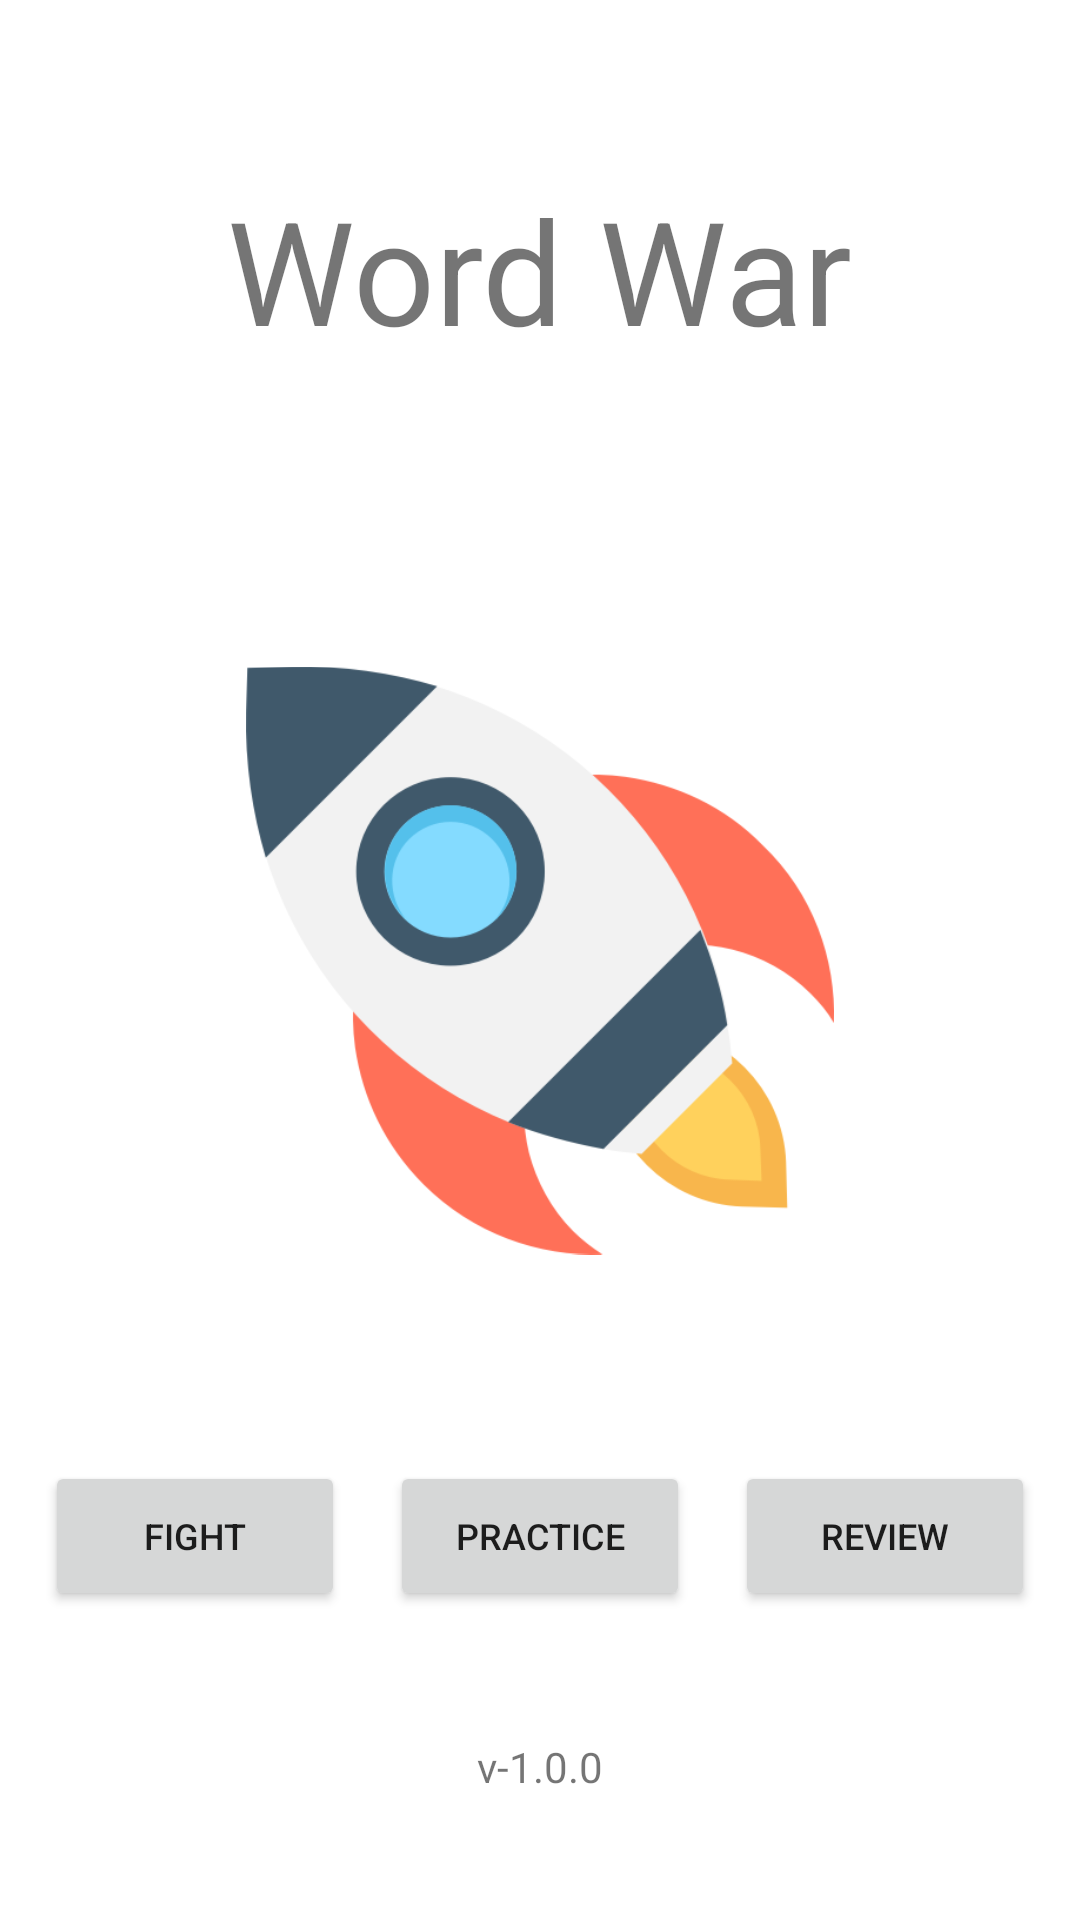

This screen was rendered from an Android layout file. Write that file and the resources it references.
<!-- AndroidManifest.xml: application theme Theme.WordWar -->
<!-- res/layout/fragment_title.xml -->
<?xml version="1.0" encoding="utf-8"?>
<layout xmlns:android="http://schemas.android.com/apk/res/android"
    xmlns:app="http://schemas.android.com/apk/res-auto"
    xmlns:tools="http://schemas.android.com/tools">

    <data>
        <variable
            name="data"
            type="com.example.wordwar.MyViewModel" />

    </data>

    <FrameLayout
        android:layout_width="match_parent"
        android:layout_height="match_parent"
        tools:context=".fragment.TitleFragment">

        <androidx.constraintlayout.widget.ConstraintLayout
            android:layout_width="match_parent"
            android:layout_height="match_parent">

            <Button
                android:id="@+id/button3"
                android:layout_width="100dp"
                android:layout_height="50dp"
                android:text="@string/title_button_review"
                android:textSize="12sp"
                app:layout_constraintBottom_toBottomOf="@+id/button2"
                app:layout_constraintEnd_toEndOf="parent"
                app:layout_constraintHorizontal_bias="0.5"
                app:layout_constraintStart_toEndOf="@+id/button2"
                app:layout_constraintTop_toTopOf="@+id/button2"
                tools:ignore="TextContrastCheck"
                tools:text="Review" />

            <androidx.constraintlayout.widget.Guideline
                android:id="@+id/guideline5"
                android:layout_width="wrap_content"
                android:layout_height="wrap_content"
                android:orientation="horizontal"
                app:layout_constraintGuide_percent="0.5" />

            <androidx.constraintlayout.widget.Guideline
                android:id="@+id/guideline6"
                android:layout_width="wrap_content"
                android:layout_height="wrap_content"
                android:orientation="horizontal"
                app:layout_constraintGuide_percent="0.8" />

            <androidx.constraintlayout.widget.Guideline
                android:id="@+id/guideline4"
                android:layout_width="wrap_content"
                android:layout_height="wrap_content"
                android:orientation="horizontal"
                app:layout_constraintGuide_percent="0.14" />

            <androidx.constraintlayout.widget.Guideline
                android:id="@+id/guideline2"
                android:layout_width="wrap_content"
                android:layout_height="wrap_content"
                android:orientation="vertical"
                app:layout_constraintGuide_percent="0.5" />

            <androidx.constraintlayout.widget.Guideline
                android:id="@+id/guideline3"
                android:layout_width="wrap_content"
                android:layout_height="wrap_content"
                android:orientation="horizontal"
                app:layout_constraintGuide_percent="0.26" />

            <TextView
                android:id="@+id/textView"
                android:layout_width="wrap_content"
                android:layout_height="wrap_content"
                android:text="@{@string/high_score_msg(data.HighScore)}"
                android:textSize="20sp"
                app:layout_constraintBottom_toTopOf="@+id/guideline3"
                app:layout_constraintEnd_toEndOf="parent"
                app:layout_constraintStart_toStartOf="@+id/guideline2"
                app:layout_constraintTop_toTopOf="@+id/guideline3"
                tools:text="High Score : " />

            <TextView
                android:id="@+id/textView2"
                android:layout_width="wrap_content"
                android:layout_height="wrap_content"
                android:text="@string/title_msg"
                android:textSize="48sp"
                app:layout_constraintBottom_toTopOf="@+id/guideline4"
                app:layout_constraintEnd_toEndOf="parent"
                app:layout_constraintStart_toStartOf="parent"
                app:layout_constraintTop_toTopOf="@+id/guideline4"
                tools:text="Word War" />

            <ImageView
                android:id="@+id/imageView"
                android:layout_width="196dp"
                android:layout_height="201dp"
                android:contentDescription="@string/title_photo"
                android:src="@drawable/rocket"
                app:layout_constraintBottom_toTopOf="@+id/guideline5"
                app:layout_constraintEnd_toStartOf="@+id/guideline2"
                app:layout_constraintStart_toStartOf="@+id/guideline2"
                app:layout_constraintTop_toTopOf="@+id/guideline5" />

            <Button
                android:id="@+id/button"
                android:layout_width="100dp"
                android:layout_height="50dp"
                android:text="@string/title_button_fight"
                android:textSize="12sp"
                app:layout_constraintBottom_toTopOf="@+id/guideline6"
                app:layout_constraintEnd_toStartOf="@+id/button2"
                app:layout_constraintHorizontal_bias="0.5"
                app:layout_constraintStart_toStartOf="parent"
                app:layout_constraintTop_toTopOf="@+id/guideline6"
                tools:ignore="TextContrastCheck"
                tools:text="Fight" />

            <Button
                android:id="@+id/button2"
                android:layout_width="100dp"
                android:layout_height="50dp"
                android:text="@string/title_button_practice"
                android:textSize="12sp"
                app:layout_constraintBottom_toBottomOf="@+id/button"
                app:layout_constraintEnd_toStartOf="@+id/button3"
                app:layout_constraintHorizontal_bias="0.5"
                app:layout_constraintStart_toEndOf="@+id/button"
                app:layout_constraintTop_toTopOf="@+id/button"
                tools:ignore="TextContrastCheck"
                tools:text="Practice" />

            <TextView
                android:id="@+id/textView3"
                android:layout_width="wrap_content"
                android:layout_height="wrap_content"
                android:text="@string/title_version"
                app:layout_constraintBottom_toTopOf="@+id/guideline7"
                app:layout_constraintEnd_toEndOf="parent"
                app:layout_constraintStart_toStartOf="parent"
                app:layout_constraintTop_toTopOf="@+id/guideline7"
                tools:text="v-1.0.0" />

            <androidx.constraintlayout.widget.Guideline
                android:id="@+id/guideline7"
                android:layout_width="wrap_content"
                android:layout_height="wrap_content"
                android:orientation="horizontal"
                app:layout_constraintGuide_percent="0.92" />
        </androidx.constraintlayout.widget.ConstraintLayout>
    </FrameLayout>
</layout>
<!-- resources referenced by this layout -->
<resources>
  <!-- drawable rocket: png bitmap (drawable, 35541 bytes) -->
  <string name="high_score_msg">High Score : %d</string>
  <string name="title_button_fight">Fight</string>
  <string name="title_button_practice">Practice</string>
  <string name="title_button_review">review</string>
  <string name="title_msg">Word War</string>
  <string name="title_photo">title_photo</string>
  <string name="title_version">v-1.0.0</string>
  <style name="Theme.WordWar" parent="Theme.MaterialComponents.DayNight.DarkActionBar">
          
          <item name="colorPrimary">@color/purple_500</item>
          <item name="colorPrimaryVariant">@color/purple_700</item>
          <item name="colorOnPrimary">@color/white</item>
          
          <item name="colorSecondary">@color/teal_200</item>
          <item name="colorSecondaryVariant">@color/teal_700</item>
          <item name="colorOnSecondary">@color/black</item>
          
          <item name="android:statusBarColor" tools:targetApi="l">?attr/colorPrimaryVariant</item>
          
      </style>
  <color name="purple_500">#AEACAF</color>
  <color name="purple_700">#989898</color>
  <color name="white">#FFFFFFFF</color>
  <color name="teal_200">#FF03DAC5</color>
  <color name="teal_700">#FF018786</color>
  <color name="black">#FF000000</color>
</resources>
